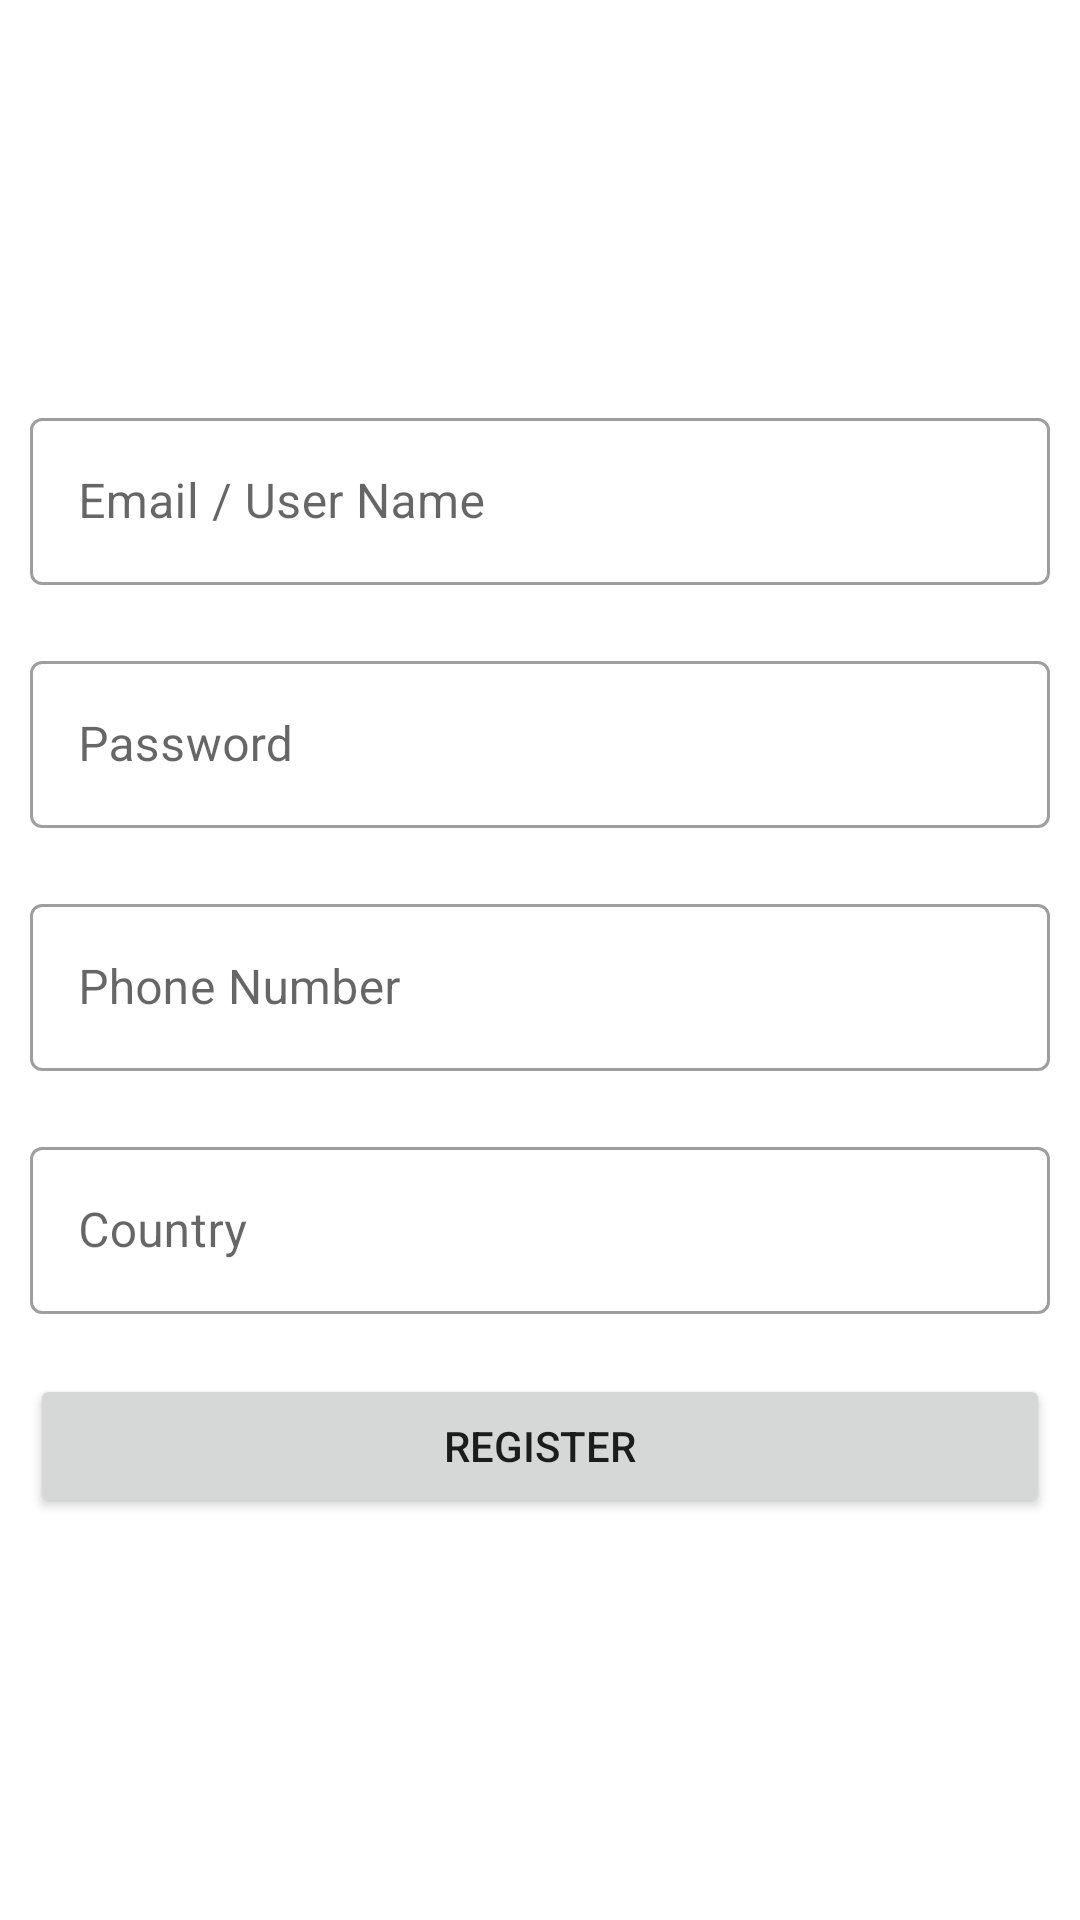

Android layout source for this screen:
<!-- AndroidManifest.xml: application theme Theme.College_admission_prediction -->
<!-- res/layout/activity_registeration.xml -->
<?xml version="1.0" encoding="utf-8"?>
<LinearLayout xmlns:android="http://schemas.android.com/apk/res/android"
    xmlns:app="http://schemas.android.com/apk/res-auto"
    xmlns:tools="http://schemas.android.com/tools"
    android:layout_width="match_parent"
    android:layout_height="match_parent"
    android:orientation="vertical"
    android:gravity="center"
    tools:context=".UI.Registration.Registeration">

    <com.google.android.material.textfield.TextInputLayout
        android:layout_margin="10dp"
        style="@style/Widget.MaterialComponents.TextInputLayout.OutlinedBox"
        android:layout_width="match_parent"
        android:layout_height="wrap_content"
        android:hint="@string/user_name">

        <com.google.android.material.textfield.TextInputEditText
            android:id="@+id/userName"
            android:layout_width="match_parent"
            android:layout_height="wrap_content" />

    </com.google.android.material.textfield.TextInputLayout>

    <com.google.android.material.textfield.TextInputLayout
        android:layout_margin="10dp"
        style="@style/Widget.MaterialComponents.TextInputLayout.OutlinedBox"
        android:layout_width="match_parent"
        android:layout_height="wrap_content"
        android:hint="@string/user_password">

        <com.google.android.material.textfield.TextInputEditText
            android:id="@+id/password"
            android:inputType="textPassword"
            android:layout_width="match_parent"
            android:layout_height="wrap_content" />

    </com.google.android.material.textfield.TextInputLayout>

    <com.google.android.material.textfield.TextInputLayout
        android:layout_margin="10dp"
        style="@style/Widget.MaterialComponents.TextInputLayout.OutlinedBox"
        android:layout_width="match_parent"
        android:layout_height="wrap_content"
        android:hint="@string/phone_number">

        <com.google.android.material.textfield.TextInputEditText
            android:id="@+id/phoneNumber"
            android:layout_width="match_parent"
            android:layout_height="wrap_content" />

    </com.google.android.material.textfield.TextInputLayout>

    <com.google.android.material.textfield.TextInputLayout
        android:layout_margin="10dp"
        style="@style/Widget.MaterialComponents.TextInputLayout.OutlinedBox"
        android:layout_width="match_parent"
        android:layout_height="wrap_content"
        android:hint="@string/country">

        <com.google.android.material.textfield.TextInputEditText
            android:id="@+id/country"
            android:layout_width="match_parent"
            android:layout_height="wrap_content" />

    </com.google.android.material.textfield.TextInputLayout>

    <androidx.appcompat.widget.AppCompatButton
        android:layout_margin="10dp"
        android:layout_width="match_parent"
        android:layout_height="wrap_content"
        android:text="@string/register"
        android:id="@+id/register"/>

</LinearLayout>
<!-- resources referenced by this layout -->
<resources>
  <string name="country">Country</string>
  <string name="phone_number">Phone Number</string>
  <string name="register">Register</string>
  <string name="user_name">Email / User Name</string>
  <string name="user_password">Password</string>
  <style name="Theme.College_admission_prediction" parent="Theme.MaterialComponents.DayNight.DarkActionBar">
          
          <item name="colorPrimary">@color/purple_500</item>
          <item name="colorPrimaryVariant">@color/purple_700</item>
          <item name="colorOnPrimary">@color/white</item>
          
          <item name="colorSecondary">@color/teal_200</item>
          <item name="colorSecondaryVariant">@color/teal_700</item>
          <item name="colorOnSecondary">@color/black</item>
          
          <item name="android:statusBarColor" tools:targetApi="l">?attr/colorPrimaryVariant</item>
          
      </style>
  <!-- not gathered from this repository: default colours our renderer supplied (Android Studio template values) -->
  <color name="purple_500">#FF6200EE</color>
  <color name="purple_700">#FF3700B3</color>
  <color name="teal_200">#FF03DAC5</color>
  <color name="teal_700">#FF018786</color>
  <color name="black">#FF000000</color>
  <color name="white">#FFFFFFFF</color>
</resources>
